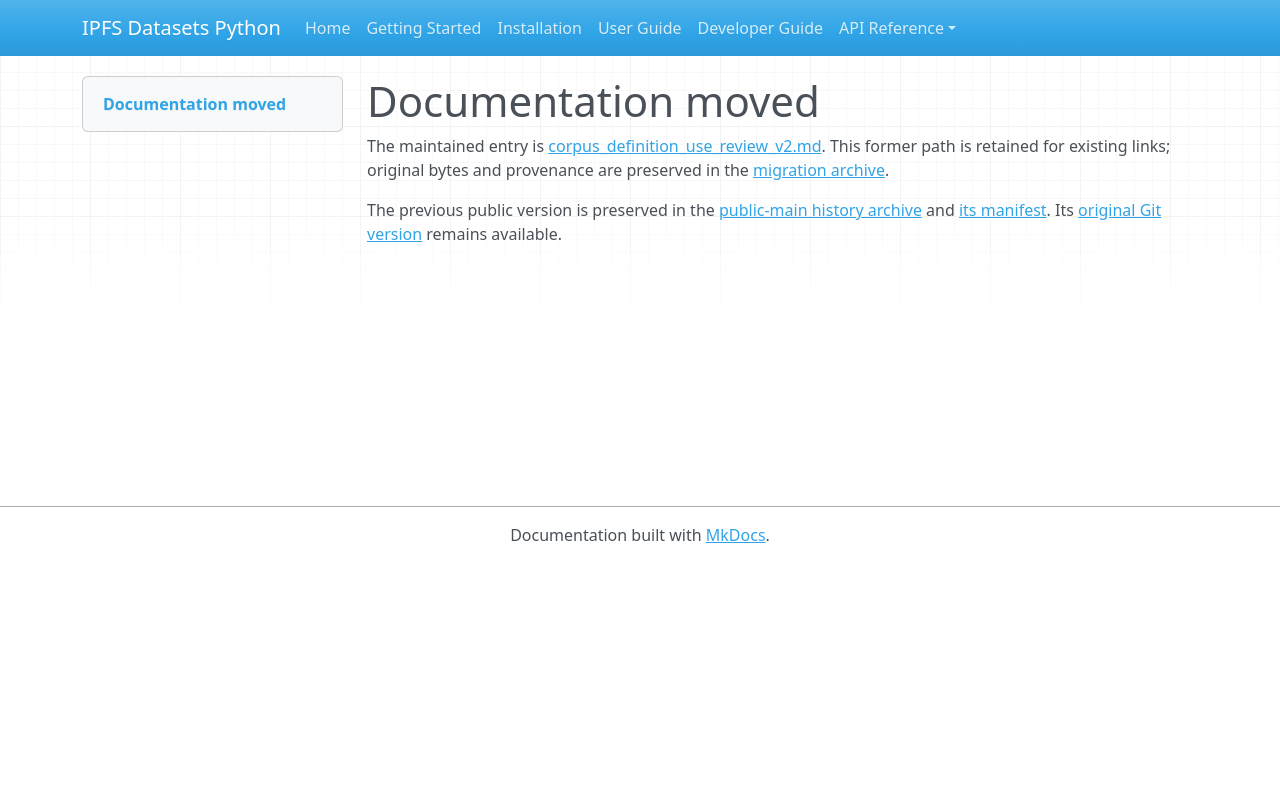

repository: endomorphosis/ipfs_datasets_py · page: autoencoders/corpus_definition_use_review_v2/index.html · generator: mkdocs

# Documentation moved

The maintained entry is [corpus_definition_use_review_v2.md](../../ipfs_datasets_py/logic/autoformal/docs/guides/corpus_definition_use_review_v2.md). This former path is retained for existing links; original bytes and provenance are preserved in the [migration archive](../../ipfs_datasets_py/logic/autoformal/docs/ARCHIVE.md).

<!-- Legacy bookmarks refer to sections in the preserved original. -->
<a id="reviewing-a-combined-v2-definition-use-candidate"></a>

The previous public version is preserved in the [public-main history archive](../autoformalization/evidence/legacy-public-main.zip) and [its manifest](../autoformalization/evidence/legacy-public-main.json). Its [original Git version](https://github.com/endomorphosis/ipfs_datasets_py/blob/4e1bda64d50f3bc3ba69878a0d6eafd9bfbe4b9a/docs/autoencoders/corpus_definition_use_review_v2.md) remains available.
